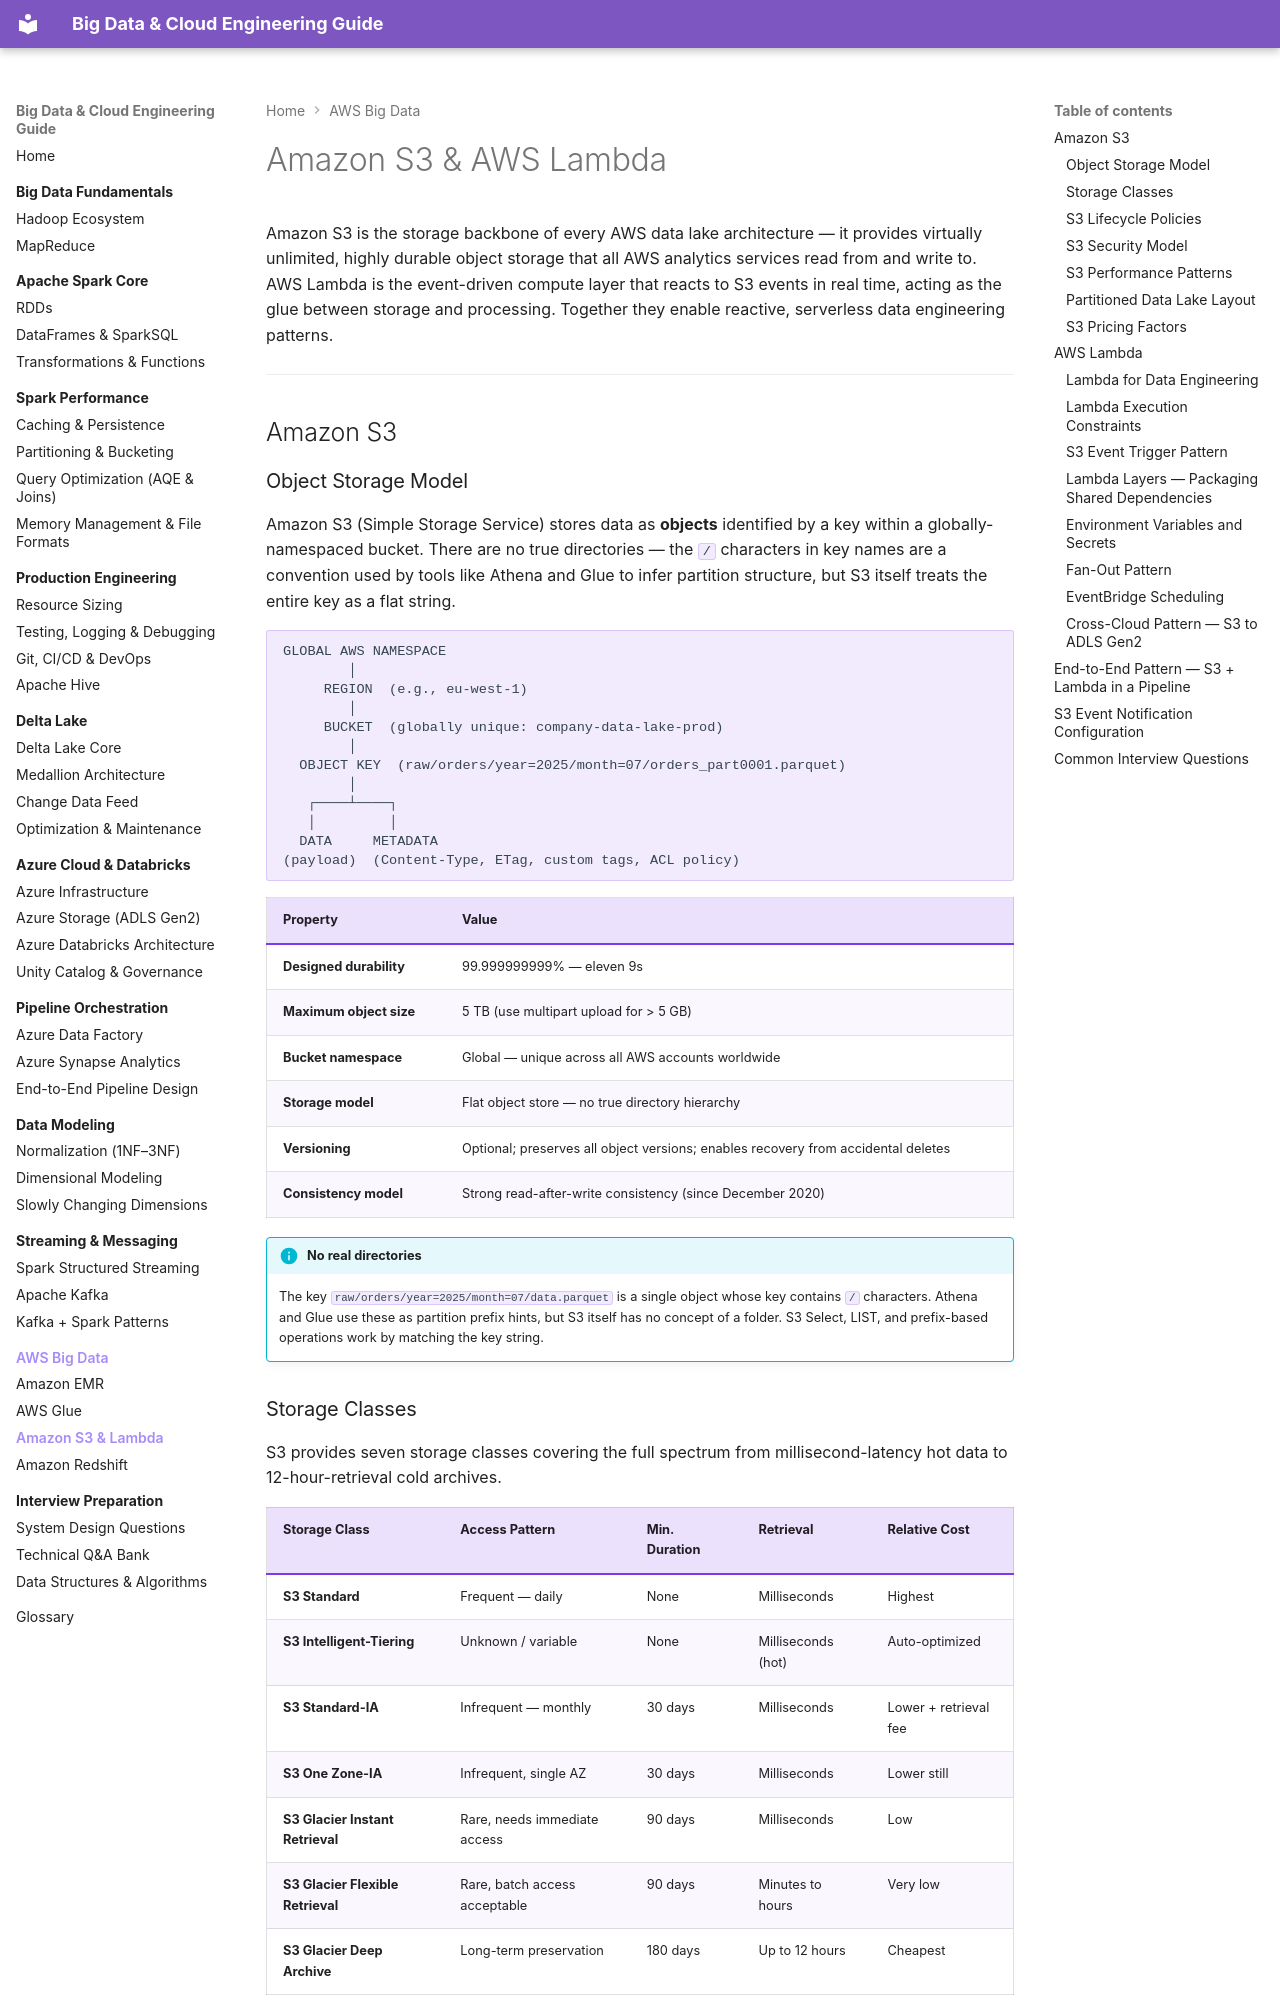

repository: jsrivastava11/bigdata-doc · page: 10-aws-big-data/s3-lambda/index.html · generator: mkdocs

# Amazon S3 & AWS Lambda

Amazon S3 is the storage backbone of every AWS data lake architecture — it provides virtually unlimited, highly durable object storage that all AWS analytics services read from and write to. AWS Lambda is the event-driven compute layer that reacts to S3 events in real time, acting as the glue between storage and processing. Together they enable reactive, serverless data engineering patterns.

---

## Amazon S3

### Object Storage Model

Amazon S3 (Simple Storage Service) stores data as **objects** identified by a key within a globally-namespaced bucket. There are no true directories — the `/` characters in key names are a convention used by tools like Athena and Glue to infer partition structure, but S3 itself treats the entire key as a flat string.

```
GLOBAL AWS NAMESPACE
        │
     REGION  (e.g., eu-west-1)
        │
     BUCKET  (globally unique: company-data-lake-prod)
        │
  OBJECT KEY  (raw/orders/year=2025/month=07/orders_part0001.parquet)
        │
   ┌────┴────┐
   │         │
  DATA     METADATA
(payload)  (Content-Type, ETag, custom tags, ACL policy)
```

| Property | Value |
|---|---|
| **Designed durability** | 99.999999999% — eleven 9s |
| **Maximum object size** | 5 TB (use multipart upload for > 5 GB) |
| **Bucket namespace** | Global — unique across all AWS accounts worldwide |
| **Storage model** | Flat object store — no true directory hierarchy |
| **Versioning** | Optional; preserves all object versions; enables recovery from accidental deletes |
| **Consistency model** | Strong read-after-write consistency (since December 2020) |

!!! info "No real directories"
    The key `raw/orders/year=2025/month=07/data.parquet` is a single object whose key contains `/` characters. Athena and Glue use these as partition prefix hints, but S3 itself has no concept of a folder. S3 Select, LIST, and prefix-based operations work by matching the key string.
